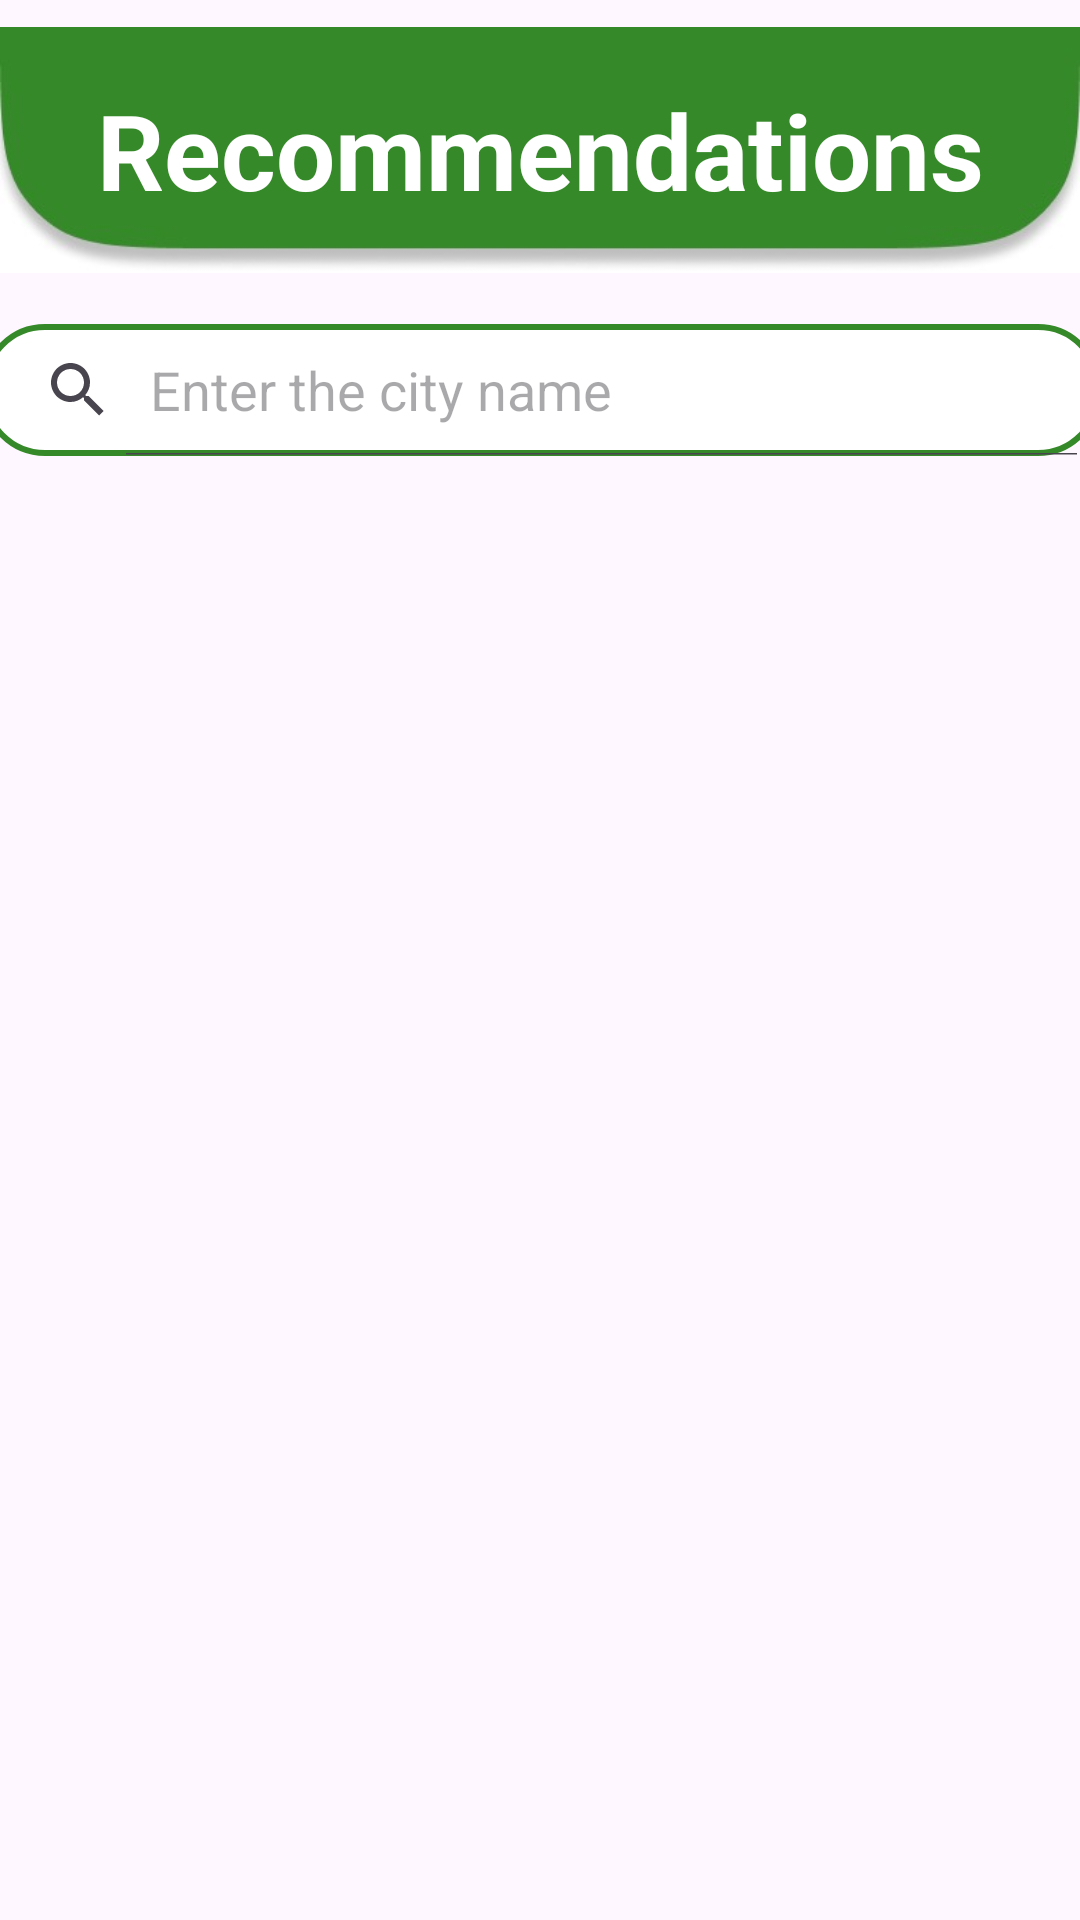

Here is an Android app screen rendered from its layout file. Give the layout XML and the strings, colors and styles it references.
<!-- AndroidManifest.xml: application theme Theme.CropMate25 -->
<!-- res/layout/activity_recommend_search.xml -->
<?xml version="1.0" encoding="utf-8"?>
<androidx.constraintlayout.widget.ConstraintLayout xmlns:android="http://schemas.android.com/apk/res/android"
    xmlns:app="http://schemas.android.com/apk/res-auto"
    xmlns:tools="http://schemas.android.com/tools"
    android:layout_width="match_parent"
    android:layout_height="match_parent"
    tools:context=".recommend_search">

    <ImageView
        android:id="@+id/imageView9"
        android:layout_width="0dp"
        android:layout_height="100dp"
        app:srcCompat="@drawable/v2"
        app:layout_constraintTop_toTopOf="parent"
        app:layout_constraintStart_toStartOf="parent"
        app:layout_constraintEnd_toEndOf="parent"
        android:contentDescription="Nav"
        tools:ignore="HardcodedText" />

    <SearchView
        android:id="@+id/search"
        android:layout_width="373dp"
        android:layout_height="44dp"
        android:layout_marginTop="8dp"
        android:background="@drawable/white_box"
        android:iconifiedByDefault="false"
        android:queryHint="Enter the city name"
        app:layout_constraintEnd_toEndOf="parent"
        app:layout_constraintStart_toStartOf="parent"
        app:layout_constraintTop_toBottomOf="@+id/imageView9" />

    <ListView
        android:id="@+id/suggestionList"
        android:layout_width="413dp"
        android:layout_height="326dp"
        app:layout_constraintBottom_toBottomOf="parent"
        app:layout_constraintEnd_toEndOf="parent"
        app:layout_constraintHorizontal_bias="0.0"
        app:layout_constraintStart_toStartOf="parent"
        app:layout_constraintTop_toBottomOf="@id/search"
        app:layout_constraintVertical_bias="0.0" />

    <TextView
        android:layout_width="wrap_content"
        android:layout_height="wrap_content"
        android:text="Recommendations"
        android:textAlignment="center"
        android:textColor="@color/white"
        android:textSize="35sp"
        android:textStyle="bold"
        app:layout_constraintTop_toTopOf="@+id/imageView9"
        app:layout_constraintBottom_toBottomOf="@+id/imageView9"
        app:layout_constraintStart_toStartOf="parent"
        app:layout_constraintEnd_toEndOf="parent"
        tools:ignore="HardcodedText,RtlCompat" />


</androidx.constraintlayout.widget.ConstraintLayout>
<!-- resources referenced by this layout -->
<resources>
  <color name="white">#FFFFFFFF</color>
  <!-- drawable v2: jpg bitmap (drawable, 6431 bytes) -->
  <!-- drawable white_box (drawable) -->
  <?xml version="1.0" encoding="utf-8"?>
  <shape xmlns:android="http://schemas.android.com/apk/res/android"
      android:shape="rectangle">
      <corners
          android:radius="20dp"/>
  
      <stroke
          android:color="@color/dark_green"
          android:width="2dp"/>
  
      <solid
          android:color="@color/white"/>
  
  </shape>
  <style name="Theme.CropMate25" parent="Base.Theme.CropMate25" />
  <color name="dark_green">#368929</color>
  <style name="Base.Theme.CropMate25" parent="Theme.Material3.DayNight.NoActionBar">
          
          
      </style>
</resources>
